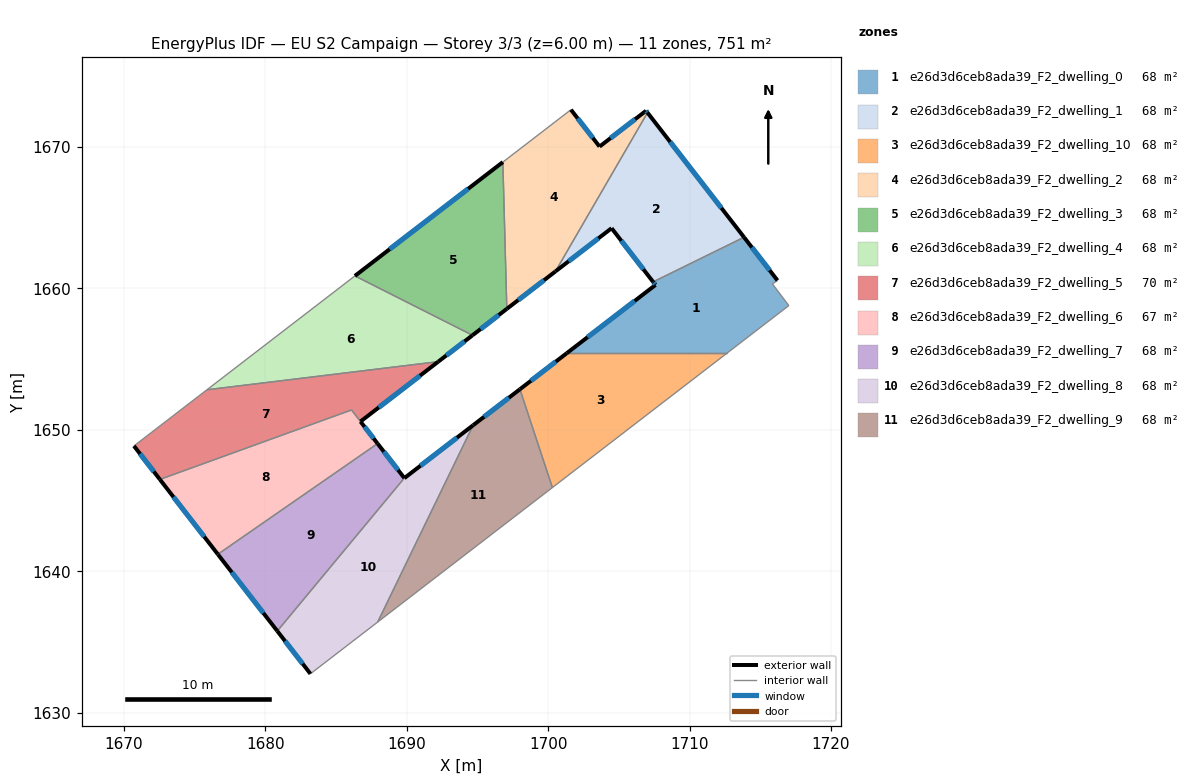
=== STOREY PLAN SPEC (per zone: floor XY polygon, exterior-wall plan segments, windows/doors) ===
zone 1: e26d3d6ceb8ada39_F2_dwelling_0  (68.3 m²)
  floor: (1716.22, 1660.56) (1715.86, 1660.32) (1717.02, 1658.79) (1712.65, 1655.42) (1701.32, 1655.42) (1707.59, 1660.25) (1707.42, 1660.46) (1713.85, 1663.62)
  exterior wall: (1707.59, 1660.25) – (1701.32, 1655.42)  [7.9 m]
    window: (1706.12, 1659.11) – (1702.79, 1656.55)  [6.7 m²]
  exterior wall: (1707.42, 1660.46) – (1707.59, 1660.25)  [0.3 m]
    window: (1707.46, 1660.41) – (1707.55, 1660.30)  [0.2 m²]
  exterior wall: (1716.22, 1660.56) – (1713.85, 1663.62)  [3.9 m]
    window: (1715.66, 1661.28) – (1714.41, 1662.90)  [3.3 m²]
  interior walls: 5
zone 2: e26d3d6ceb8ada39_F2_dwelling_1  (68.3 m²)
  floor: (1707.03, 1672.43) (1713.85, 1663.62) (1707.42, 1660.46) (1704.49, 1664.26) (1700.52, 1661.20)
  exterior wall: (1704.49, 1664.26) – (1707.42, 1660.46)  [4.8 m]
    window: (1705.18, 1663.37) – (1706.73, 1661.35)  [4.1 m²]
  exterior wall: (1700.52, 1661.20) – (1704.49, 1664.26)  [5.0 m]
    window: (1701.45, 1661.92) – (1703.56, 1663.54)  [4.2 m²]
  exterior wall: (1713.85, 1663.62) – (1707.03, 1672.43)  [11.1 m]
    window: (1712.25, 1665.69) – (1708.63, 1670.36)  [9.4 m²]
  interior walls: 2
zone 3: e26d3d6ceb8ada39_F2_dwelling_10  (68.3 m²)
  floor: (1712.65, 1655.42) (1700.30, 1645.92) (1698.01, 1652.87) (1701.32, 1655.42)
  exterior wall: (1701.32, 1655.42) – (1698.01, 1652.87)  [4.2 m]
    window: (1700.54, 1654.82) – (1698.79, 1653.47)  [3.5 m²]
  interior walls: 3
zone 4: e26d3d6ceb8ada39_F2_dwelling_2  (68.3 m²)
  floor: (1706.92, 1672.56) (1707.03, 1672.43) (1700.52, 1661.20) (1697.08, 1658.55) (1696.80, 1668.93) (1701.61, 1672.64) (1703.64, 1670.03)
  exterior wall: (1697.08, 1658.55) – (1700.52, 1661.20)  [4.3 m]
    window: (1697.89, 1659.18) – (1699.71, 1660.58)  [3.7 m²]
  exterior wall: (1703.64, 1670.03) – (1701.61, 1672.64)  [3.3 m]
    window: (1703.16, 1670.64) – (1702.09, 1672.02)  [2.8 m²]
  exterior wall: (1706.92, 1672.56) – (1703.64, 1670.03)  [4.1 m]
    window: (1706.15, 1671.97) – (1704.41, 1670.62)  [3.5 m²]
  exterior wall: (1707.03, 1672.43) – (1706.92, 1672.56)  [0.2 m]
    window: (1707.00, 1672.46) – (1706.95, 1672.53)  [0.1 m²]
  interior walls: 3
zone 5: e26d3d6ceb8ada39_F2_dwelling_3  (68.3 m²)
  floor: (1696.80, 1668.93) (1697.08, 1658.55) (1694.66, 1656.69) (1686.34, 1660.88)
  exterior wall: (1694.66, 1656.69) – (1697.08, 1658.55)  [3.1 m]
    window: (1695.22, 1657.13) – (1696.51, 1658.12)  [2.6 m²]
  exterior wall: (1696.80, 1668.93) – (1686.34, 1660.88)  [13.2 m]
    window: (1694.34, 1667.04) – (1688.80, 1662.77)  [11.1 m²]
  interior walls: 2
zone 6: e26d3d6ceb8ada39_F2_dwelling_4  (68.3 m²)
  floor: (1694.66, 1656.69) (1692.23, 1654.82) (1675.88, 1652.83) (1686.34, 1660.88)
  exterior wall: (1692.23, 1654.82) – (1694.66, 1656.69)  [3.1 m]
    window: (1692.80, 1655.26) – (1694.09, 1656.25)  [2.6 m²]
  interior walls: 3
zone 7: e26d3d6ceb8ada39_F2_dwelling_5  (70.0 m²)
  floor: (1692.23, 1654.82) (1686.73, 1650.59) (1686.10, 1651.41) (1672.55, 1646.49) (1670.72, 1648.86) (1675.88, 1652.83)
  exterior wall: (1686.73, 1650.59) – (1692.23, 1654.82)  [6.9 m]
    window: (1688.03, 1651.58) – (1690.94, 1653.83)  [5.9 m²]
  exterior wall: (1670.72, 1648.86) – (1672.55, 1646.49)  [3.0 m]
    window: (1671.15, 1648.31) – (1672.12, 1647.05)  [2.5 m²]
  interior walls: 4
zone 8: e26d3d6ceb8ada39_F2_dwelling_6  (66.6 m²)
  floor: (1686.73, 1650.59) (1687.94, 1649.03) (1676.65, 1641.20) (1672.55, 1646.49) (1686.09, 1651.41)
  exterior wall: (1687.94, 1649.03) – (1686.74, 1650.58)  [2.0 m]
    window: (1687.66, 1649.39) – (1687.02, 1650.22)  [1.7 m²]
  exterior wall: (1672.55, 1646.49) – (1676.65, 1641.20)  [6.7 m]
    window: (1673.51, 1645.25) – (1675.69, 1642.44)  [5.6 m²]
  interior walls: 3
zone 9: e26d3d6ceb8ada39_F2_dwelling_7  (68.3 m²)
  floor: (1687.94, 1649.03) (1689.83, 1646.59) (1680.85, 1635.78) (1676.65, 1641.20)
  exterior wall: (1689.83, 1646.59) – (1687.94, 1649.03)  [3.1 m]
    window: (1689.39, 1647.16) – (1688.39, 1648.46)  [2.6 m²]
  exterior wall: (1676.65, 1641.20) – (1680.85, 1635.78)  [6.9 m]
    window: (1677.64, 1639.93) – (1679.86, 1637.05)  [5.8 m²]
  interior walls: 2
zone 10: e26d3d6ceb8ada39_F2_dwelling_8  (68.2 m²)
  floor: (1694.70, 1650.32) (1687.96, 1636.42) (1683.19, 1632.75) (1680.85, 1635.78) (1689.84, 1646.59)
  exterior wall: (1694.70, 1650.32) – (1689.84, 1646.59)  [6.1 m]
    window: (1693.55, 1649.45) – (1690.98, 1647.46)  [5.2 m²]
  exterior wall: (1680.85, 1635.78) – (1683.19, 1632.75)  [3.8 m]
    window: (1681.40, 1635.07) – (1682.64, 1633.46)  [3.2 m²]
  interior walls: 3
zone 11: e26d3d6ceb8ada39_F2_dwelling_9  (68.3 m²)
  floor: (1698.01, 1652.87) (1700.30, 1645.92) (1687.96, 1636.42) (1694.70, 1650.32)
  exterior wall: (1698.01, 1652.87) – (1694.70, 1650.32)  [4.2 m]
    window: (1697.23, 1652.27) – (1695.47, 1650.92)  [3.5 m²]
  interior walls: 3

=== DERIVED (storey summary) ===
Building: EU S2 Campaign
Storey: 3 of 3  (floor level z = 6.00 m)
Storey gross floor area: 750.8 m²
Zones on this storey: 11
  - e26d3d6ceb8ada39_F2_dwelling_0: floor 68.3 m²; exterior wall 12.0 m (36.1 m²); 3 window(s) 10.2 m²; WWR 28.1%
  - e26d3d6ceb8ada39_F2_dwelling_1: floor 68.3 m²; exterior wall 21.0 m (62.9 m²); 3 window(s) 17.7 m²; WWR 28.1%
  - e26d3d6ceb8ada39_F2_dwelling_10: floor 68.3 m²; exterior wall 4.2 m (12.5 m²); 1 window(s) 3.5 m²; WWR 28.1%
  - e26d3d6ceb8ada39_F2_dwelling_2: floor 68.3 m²; exterior wall 12.0 m (35.9 m²); 4 window(s) 10.1 m²; WWR 28.1%
  - e26d3d6ceb8ada39_F2_dwelling_3: floor 68.3 m²; exterior wall 16.3 m (48.8 m²); 2 window(s) 13.7 m²; WWR 28.1%
  - e26d3d6ceb8ada39_F2_dwelling_4: floor 68.3 m²; exterior wall 3.1 m (9.2 m²); 1 window(s) 2.6 m²; WWR 28.1%
  - e26d3d6ceb8ada39_F2_dwelling_5: floor 70.0 m²; exterior wall 9.9 m (29.8 m²); 2 window(s) 8.4 m²; WWR 28.1%
  - e26d3d6ceb8ada39_F2_dwelling_6: floor 66.6 m²; exterior wall 8.7 m (26.0 m²); 2 window(s) 7.3 m²; WWR 28.1%
  - e26d3d6ceb8ada39_F2_dwelling_7: floor 68.3 m²; exterior wall 9.9 m (29.8 m²); 2 window(s) 8.4 m²; WWR 28.1%
  - e26d3d6ceb8ada39_F2_dwelling_8: floor 68.2 m²; exterior wall 10.0 m (29.9 m²); 2 window(s) 8.4 m²; WWR 28.1%
  - e26d3d6ceb8ada39_F2_dwelling_9: floor 68.3 m²; exterior wall 4.2 m (12.5 m²); 1 window(s) 3.5 m²; WWR 28.1%
Zone adjacency (shared interzone walls):
  - e26d3d6ceb8ada39_F2_dwelling_0 ↔ e26d3d6ceb8ada39_F2_dwelling_1
  - e26d3d6ceb8ada39_F2_dwelling_0 ↔ e26d3d6ceb8ada39_F2_dwelling_10
  - e26d3d6ceb8ada39_F2_dwelling_1 ↔ e26d3d6ceb8ada39_F2_dwelling_2
  - e26d3d6ceb8ada39_F2_dwelling_10 ↔ e26d3d6ceb8ada39_F2_dwelling_9
  - e26d3d6ceb8ada39_F2_dwelling_2 ↔ e26d3d6ceb8ada39_F2_dwelling_3
  - e26d3d6ceb8ada39_F2_dwelling_3 ↔ e26d3d6ceb8ada39_F2_dwelling_4
  - e26d3d6ceb8ada39_F2_dwelling_4 ↔ e26d3d6ceb8ada39_F2_dwelling_5
  - e26d3d6ceb8ada39_F2_dwelling_5 ↔ e26d3d6ceb8ada39_F2_dwelling_6
  - e26d3d6ceb8ada39_F2_dwelling_6 ↔ e26d3d6ceb8ada39_F2_dwelling_7
  - e26d3d6ceb8ada39_F2_dwelling_7 ↔ e26d3d6ceb8ada39_F2_dwelling_8
  - e26d3d6ceb8ada39_F2_dwelling_8 ↔ e26d3d6ceb8ada39_F2_dwelling_9